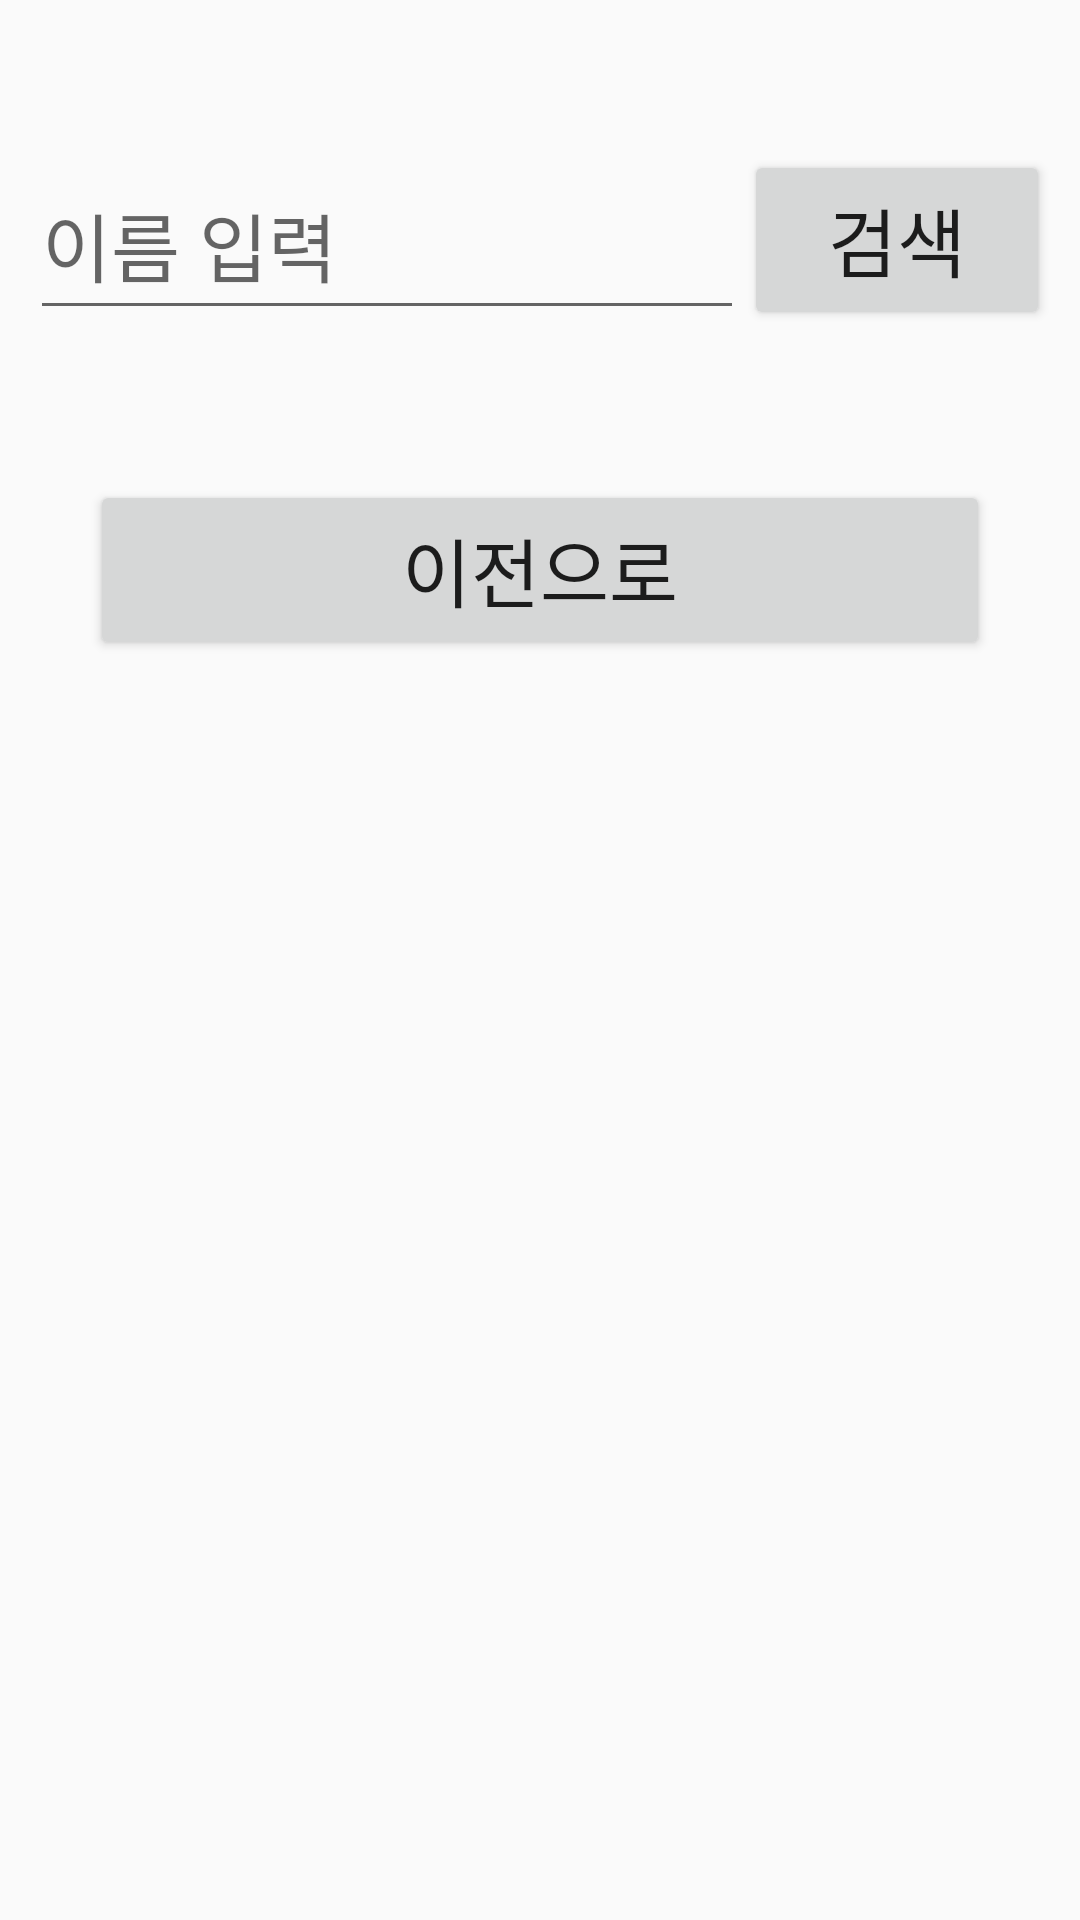

Reconstruct the res/layout file that produces this screen, plus the resources it refers to.
<!-- AndroidManifest.xml: application theme AppTheme -->
<!-- res/layout/activity_search.xml -->
<?xml version="1.0" encoding="utf-8"?>
<LinearLayout xmlns:android="http://schemas.android.com/apk/res/android"
    xmlns:app="http://schemas.android.com/apk/res-auto"
    xmlns:tools="http://schemas.android.com/tools"
    android:layout_width="match_parent"
    android:layout_height="match_parent"
    android:orientation="vertical"
    tools:context="com.example.silvermobilian_two.Message.SearchActivity">

    <LinearLayout
        android:layout_width="match_parent"
        android:layout_marginTop="50dp"
        android:layout_marginBottom="50dp"
        android:layout_height="60dp"
        android:weightSum="1"
        android:layout_marginLeft="10dp"
        android:layout_marginRight="10dp"
        android:orientation="horizontal">

        <EditText
            android:id="@+id/etxt"
            android:layout_width="0dp"
            android:layout_height="match_parent"
            android:layout_weight="0.7"
            android:hint="이름 입력"
            android:textSize="25sp" />

        <Button
            android:id="@+id/btnSearch"
            android:layout_width="0dp"
            android:layout_weight="0.3"
            android:textSize="25sp"
            android:layout_height="match_parent"
            android:text="검색" />
    </LinearLayout>

    <Button
        android:id="@+id/btnUndo"
        android:layout_width="300dp"
        android:layout_height="60dp"
        android:layout_gravity="center"
        android:text="이전으로"
        android:textSize="25sp" />

</LinearLayout>
<!-- resources referenced by this layout -->
<resources>
  <style name="AppTheme" parent="Theme.AppCompat.Light.DarkActionBar">
          
          <item name="colorPrimary">#1E3269</item>
          <item name="colorPrimaryDark">#273768</item>
          <item name="colorAccent">#273768</item>
      </style>
</resources>
